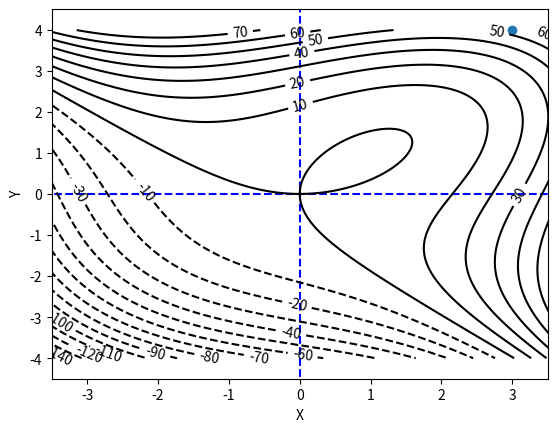

Source code (Python):
import numpy as np
import matplotlib.pylab as plt


def numerical_gradient(f, x):
    h = 1e-4
    grad = np.zeros_like(x)
    for dx in range(x.size):
        first_val = x[dx]
        x[dx] = first_val + h
        fxh1 = f(x)  # f(x+h)

        x[dx] = first_val - h
        fxh2 = f(x)  # f(x-h)
        grad[dx] = (fxh1 - fxh2) / (2 * h)

        x[dx] = first_val  # 还原值

    return grad


def Hessian(f, x):
    h = 1e-4
    Hess = np.zeros((len(x), len(x)))
    for dx in range(x.size):
        for dy in range(x.size):
            first_value = x[dy]
            x[dy] = first_value + h
            grad = numerical_gradient(f, x)
            dfh1 = grad[dx]

            x[dy] = first_value - h
            grad = numerical_gradient(f, x)
            dfh2 = grad[dx]
            Hess[dx, dy] = (dfh1 - dfh2) / (2 * h)

            x[dy] = first_value

    return Hess


def function(x):
    return x[0] ** 3 + x[1] ** 3 - 3 * x[0] * x[1]




def gradient_descent(f, init_x, lr, step_num=100):
    x = init_x
    x_history = []

    for i in range(step_num):
        x_history.append(x.copy())

        grad = numerical_gradient(f, x)

        x -= lr * grad

    return x, np.array(x_history)

if __name__ == '__main__':
    init_x = np.array([3.0, 4.0])

    lr = 0.5
    step_num = 10
    x, x_history = gradient_descent(function, init_x, lr=lr, step_num=step_num)
    print(x_history[-1, :])  # 输出最后的值

    # 画图
    plt.plot([-5, 5], [0, 0], '--b')
    plt.plot([0, 0], [-5, 5], '--b')
    plt.plot(x_history[:, 0], x_history[:, 1], 'o')

    plt.xlim(-3.5, 3.5)
    plt.ylim(-4.5, 4.5)
    plt.xlabel("X")
    plt.ylabel("Y")

    step = 0.01
    x = np.arange(-4, 4, step)
    y = np.arange(-4, 4, step)
    X, Y = np.meshgrid(x, y)
    Z = X ** 3 + Y ** 3 - 3 * X * Y
    contour = plt.contour(X, Y, Z, 30, colors='k')
    plt.clabel(contour, fontsize=10, colors='k')
    plt.show()
